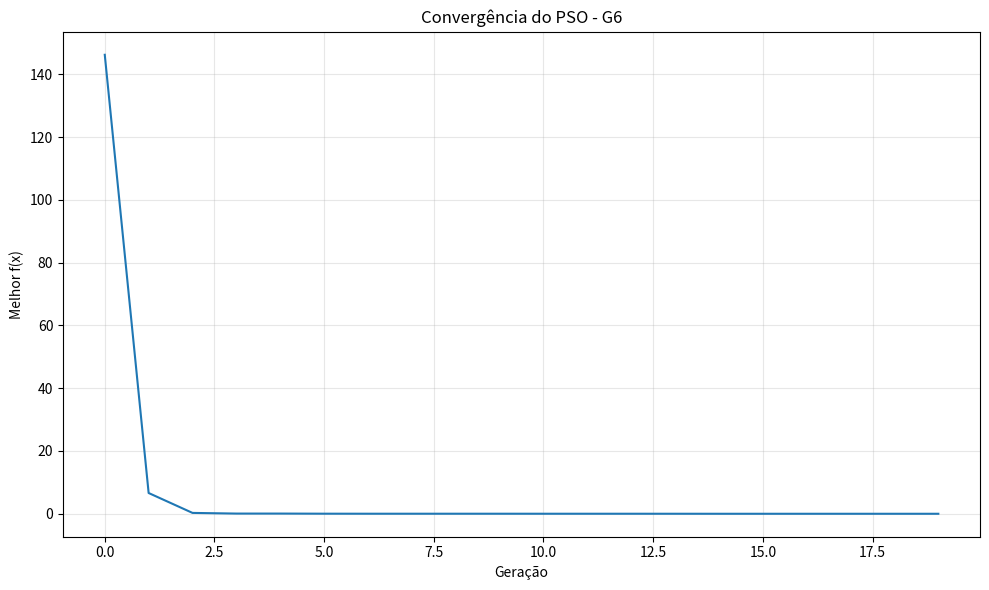
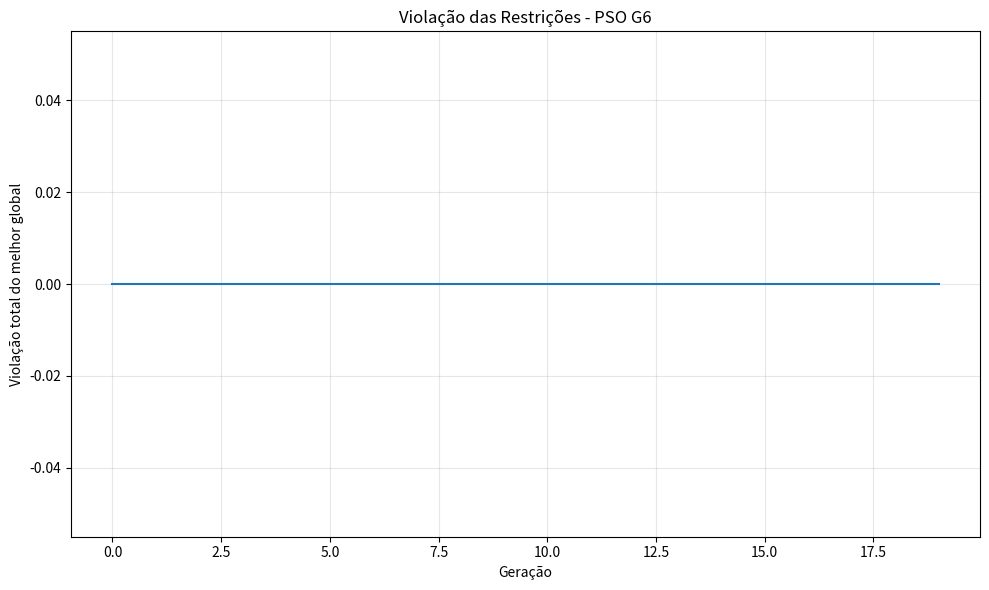
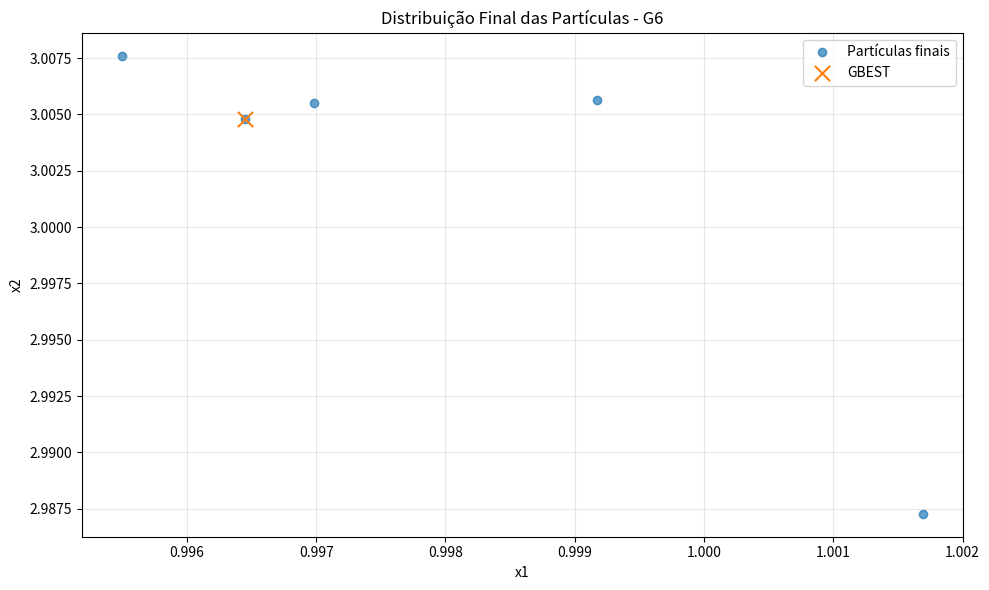

Reproduce these figures in Python, in order.
import random
import math
import matplotlib.pyplot as plt
from dataclasses import dataclass

# ---------------- Problema G6 ----------------

X1_MIN, X1_MAX = -10, 10
X2_MIN, X2_MAX = -10, 10

POP_SIZE = 5
GENERATIONS = 20

W = 0.2
C1 = 1.7
C2 = 1.7

VMAX_X1 = 0.2 * (X1_MAX - X1_MIN)
VMAX_X2 = 0.2 * (X2_MAX - X2_MIN)

random.seed(42)


@dataclass
class Particula:
    pos: list
    vel: list
    pbest: list


def funcao_objetivo(x1, x2):
    return (x1 + 2*x2 - 7)**2 + (2*x1 + x2 - 5)**2


def violacao_total(x1, x2):
    #não tem restrições, então sempre retorna 0
    return 0


def eh_viavel(x1, x2):
    return violacao_total(x1, x2) == 0


def eh_melhor(pos_a, pos_b):
    """
    Retorna True se pos_a é melhor que pos_b.
    Critério:
    1. Viável vence inviável.
    2. Se ambas viáveis, vence menor f(x).
    3. Se ambas inviáveis, vence menor violação.
    """
    x1a, x2a = pos_a
    x1b, x2b = pos_b

    va = violacao_total(x1a, x2a)
    vb = violacao_total(x1b, x2b)

    if va == 0 and vb > 0:
        return True

    if va > 0 and vb == 0:
        return False

    if va == 0 and vb == 0:
        return funcao_objetivo(x1a, x2a) < funcao_objetivo(x1b, x2b)

    return va < vb


def limitar_posicao(pos):
    pos[0] = max(X1_MIN, min(X1_MAX, pos[0]))
    pos[1] = max(X2_MIN, min(X2_MAX, pos[1]))


def limitar_velocidade(vel):
    vel[0] = max(-VMAX_X1, min(VMAX_X1, vel[0]))
    vel[1] = max(-VMAX_X2, min(VMAX_X2, vel[1]))


def gerar_posicao_viavel():
    """
    Gera uma posição viável por rejeição.
    O G6 tem região viável estreita, então não é bom deixar a população nascer aleatória demais.
    """
    while True:
        x1 = random.uniform(X1_MIN, 20.0)
        x2 = random.uniform(X2_MIN, 10.0)

        if eh_viavel(x1, x2):
            return [x1, x2]


def criar_particula():
    pos = gerar_posicao_viavel()

    vel = [
        random.uniform(-1.0, 1.0),
        random.uniform(-1.0, 1.0)
    ]

    return Particula(
        pos=pos.copy(),
        vel=vel,
        pbest=pos.copy()
    )


def criar_populacao():
    return [criar_particula() for _ in range(POP_SIZE)]


def atualizar_particula(particula, gbest):
    for i in range(2):
        r1 = random.random()
        r2 = random.random()

        particula.vel[i] = (
            W * particula.vel[i]
            + C1 * r1 * (particula.pbest[i] - particula.pos[i])
            + C2 * r2 * (gbest[i] - particula.pos[i])
        )

    limitar_velocidade(particula.vel)

    nova_pos = [
        particula.pos[0] + particula.vel[0],
        particula.pos[1] + particula.vel[1]
    ]

    limitar_posicao(nova_pos)

    # Só aceita movimento se ele não piorar muito a viabilidade.
    # Isso evita colapso em (13, 0).
    if eh_melhor(nova_pos, particula.pos) or random.random() < 0.05:
        particula.pos = nova_pos

    if eh_melhor(particula.pos, particula.pbest):
        particula.pbest = particula.pos.copy()


def executar_pso():
    populacao = criar_populacao()

    gbest = populacao[0].pbest.copy()

    for p in populacao:
        if eh_melhor(p.pbest, gbest):
            gbest = p.pbest.copy()

    historico_f = []
    historico_violacao = []

    for geracao in range(GENERATIONS):
        for p in populacao:
            atualizar_particula(p, gbest)

            if eh_melhor(p.pbest, gbest):
                gbest = p.pbest.copy()

        f_gbest = funcao_objetivo(gbest[0], gbest[1])
        v_gbest = violacao_total(gbest[0], gbest[1])

        historico_f.append(f_gbest)
        historico_violacao.append(v_gbest)

        if geracao % 25 == 0:
            print(
                f"Geração {geracao:03d} | "
                f"x1 = {gbest[0]:.10f} | "
                f"x2 = {gbest[1]:.10f} | "
                f"f(x) = {f_gbest:.10f} | "
                f"violação = {v_gbest:.10e}"
            )

    return gbest, historico_f, historico_violacao, populacao


gbest, historico_f, historico_violacao, populacao = executar_pso()

x1, x2 = gbest

print("\n--- Melhor solução encontrada ---")
print(f"x1 = {x1:.10f}")
print(f"x2 = {x2:.10f}")
print(f"f(x) = {funcao_objetivo(x1, x2):.10f}")
print(f"violação total = {violacao_total(x1, x2):.10e}")

print("\n--- Solução conhecida ---")
print("x1 ≈ 1")
print("x2 ≈ 3")
print("f(x) ≈ 0")


plt.figure(figsize=(10, 6))
plt.plot(historico_f)
plt.xlabel("Geração")
plt.ylabel("Melhor f(x)")
plt.title("Convergência do PSO - G6")
plt.grid(True, alpha=0.3)
plt.tight_layout()
plt.savefig("convergencia_pso_g6.png", dpi=300)
plt.show()


plt.figure(figsize=(10, 6))
plt.plot(historico_violacao)
plt.xlabel("Geração")
plt.ylabel("Violação total do melhor global")
plt.title("Violação das Restrições - PSO G6")
plt.grid(True, alpha=0.3)
plt.tight_layout()
plt.savefig("violacao_pso_g6.png", dpi=300)
plt.show()


plt.figure(figsize=(10, 6))
plt.scatter(
    [p.pos[0] for p in populacao],
    [p.pos[1] for p in populacao],
    alpha=0.7,
    label="Partículas finais"
)
plt.scatter([gbest[0]], [gbest[1]], marker="x", s=120, label="GBEST")
plt.xlabel("x1")
plt.ylabel("x2")
plt.title("Distribuição Final das Partículas - G6")
plt.legend()
plt.grid(True, alpha=0.3)
plt.tight_layout()
plt.savefig("particulas_finais_pso_g6.png", dpi=300)
plt.show()
